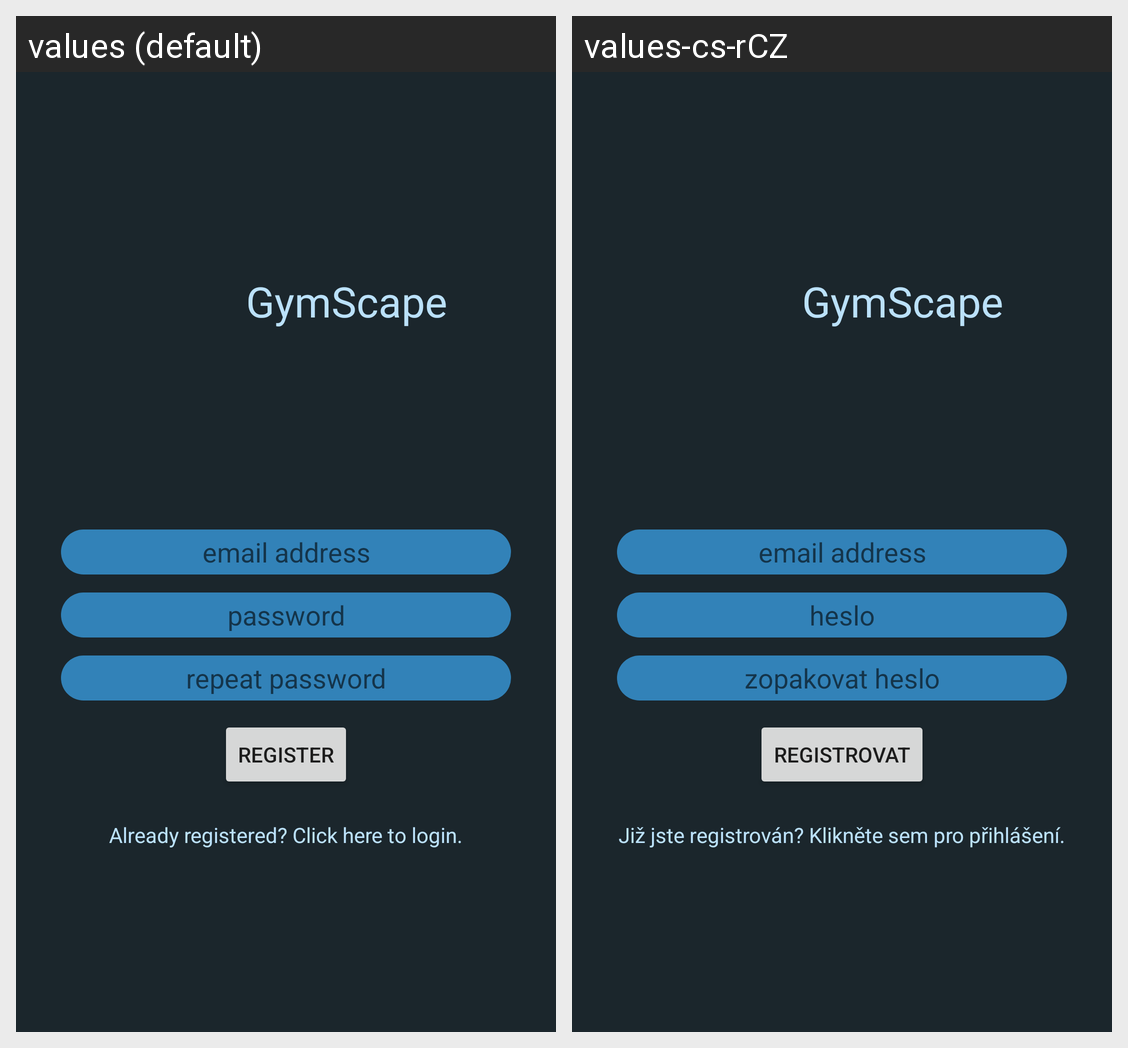

The Android screen above is rendered under two locales of the same app. Produce the string resources it draws, with the default and per-locale values.
Android screen res/layout/activity_register.xml rendered under 2 locales, left to right: values (default), values-cs-rCZ. Device: Nexus 5 (rendered at 1080×1920; each locale shown at half size, 540×960, under a caption strip naming it); theme Theme.Gymscape.
Strings drawn on this screen, with the default value and each locale's value (text and hints the layout hard-codes, and strings that could not be matched under every locale, appear in the picture but are not listed):

app_name
  values: GymScape
  values-cs-rCZ: GymScape

password
  values: password
  values-cs-rCZ: heslo

repeat_password
  values: repeat password
  values-cs-rCZ: zopakovat heslo

register
  values: Register
  values-cs-rCZ: Registrovat

already_registered_click_here_to_login
  values: Already registered? Click here to login.
  values-cs-rCZ: Již jste registrován? Klikněte sem pro přihlášení.
